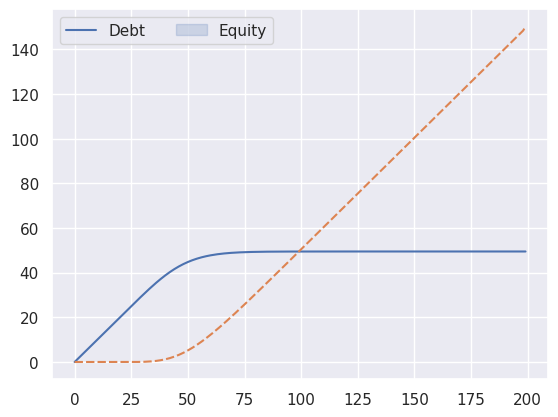

Reproduce this figure in Python.
import numpy as np
import scipy.stats as si
import sympy as sy
from sympy.stats import Normal, cdf
from sympy import init_printing
init_printing()


def bs_call(v, D, T, r, sigma):
    # S: spot price
    # K: strike price
    # T: time to maturity
    # r: interest rate
    # sigma: volatility of underlying asset

    d1 = (np.log(v / D) + (0.5 * sigma ** 2) * T + r*T) / (sigma * np.sqrt(T))
    d2 = d1 - sigma * np.sqrt(T)

    call = (v * si.norm.cdf(d1, 0.0, 1.0) - D * np.exp(-r * T) * si.norm.cdf(d2, 0.0, 1.0))

    return call

def merton_equity(v, d, sigma, r, t,T):
    """
    v - Value of firm
    d - ZCB value
    sigma - volatility
    r - riskfree interest rate
    T - Last period
    t - current period
    """
    period = T-t

    d1 = (np.log(v / d) + (0.5 * sigma ** 2) * period + r * period) / (sigma * np.sqrt(period))
    d2 = d1 - sigma * np.sqrt(period)

    equity = (v * si.norm.cdf(d1, 0.0, 1.0) - d * np.exp(-r * period) * si.norm.cdf(d2, 0.0, 1.0))

    return equity

def merton_debt(v, d, sigma, r, t, T):
    debt = v - merton_equity(v, d, sigma, r, t, T)

    return debt

def yield_bond(d,b,t,T):
    import numpy as np
    y = (1/(T-t))/np.log(d/b)

    return y


def credit_spread(d, b, t, T, r, option = 'bps'):
    spread = yield_bond(d, b, t, T) - r
    if option == 'bps':
        spread * 10000

    return spread



import numpy as np
import pandas as pd

df = pd.DataFrame(data=np.linspace(0, 200, 200,  dtype=int), columns=['V'] )

parameters={
            "v" : 130,
            "Ds" : 50,
            "Dj" : 50,
            "r" : 0.01,
            "sigma" : 0.25,
            "T" : 1
            }

df['B'] = merton_debt(df['V'], 50, 0.25, 0.01, 0, 1)

df['S'] = merton_equity(df['V'], 50, 0.25, 0.01, 0, 1)

import matplotlib.pyplot as plt
import seaborn as sns
sns.set()

sns.lineplot(data=[df['B'],df['S']])
plt.legend(['Debt','Equity'], ncol=2, loc='upper left')

plt.show()
